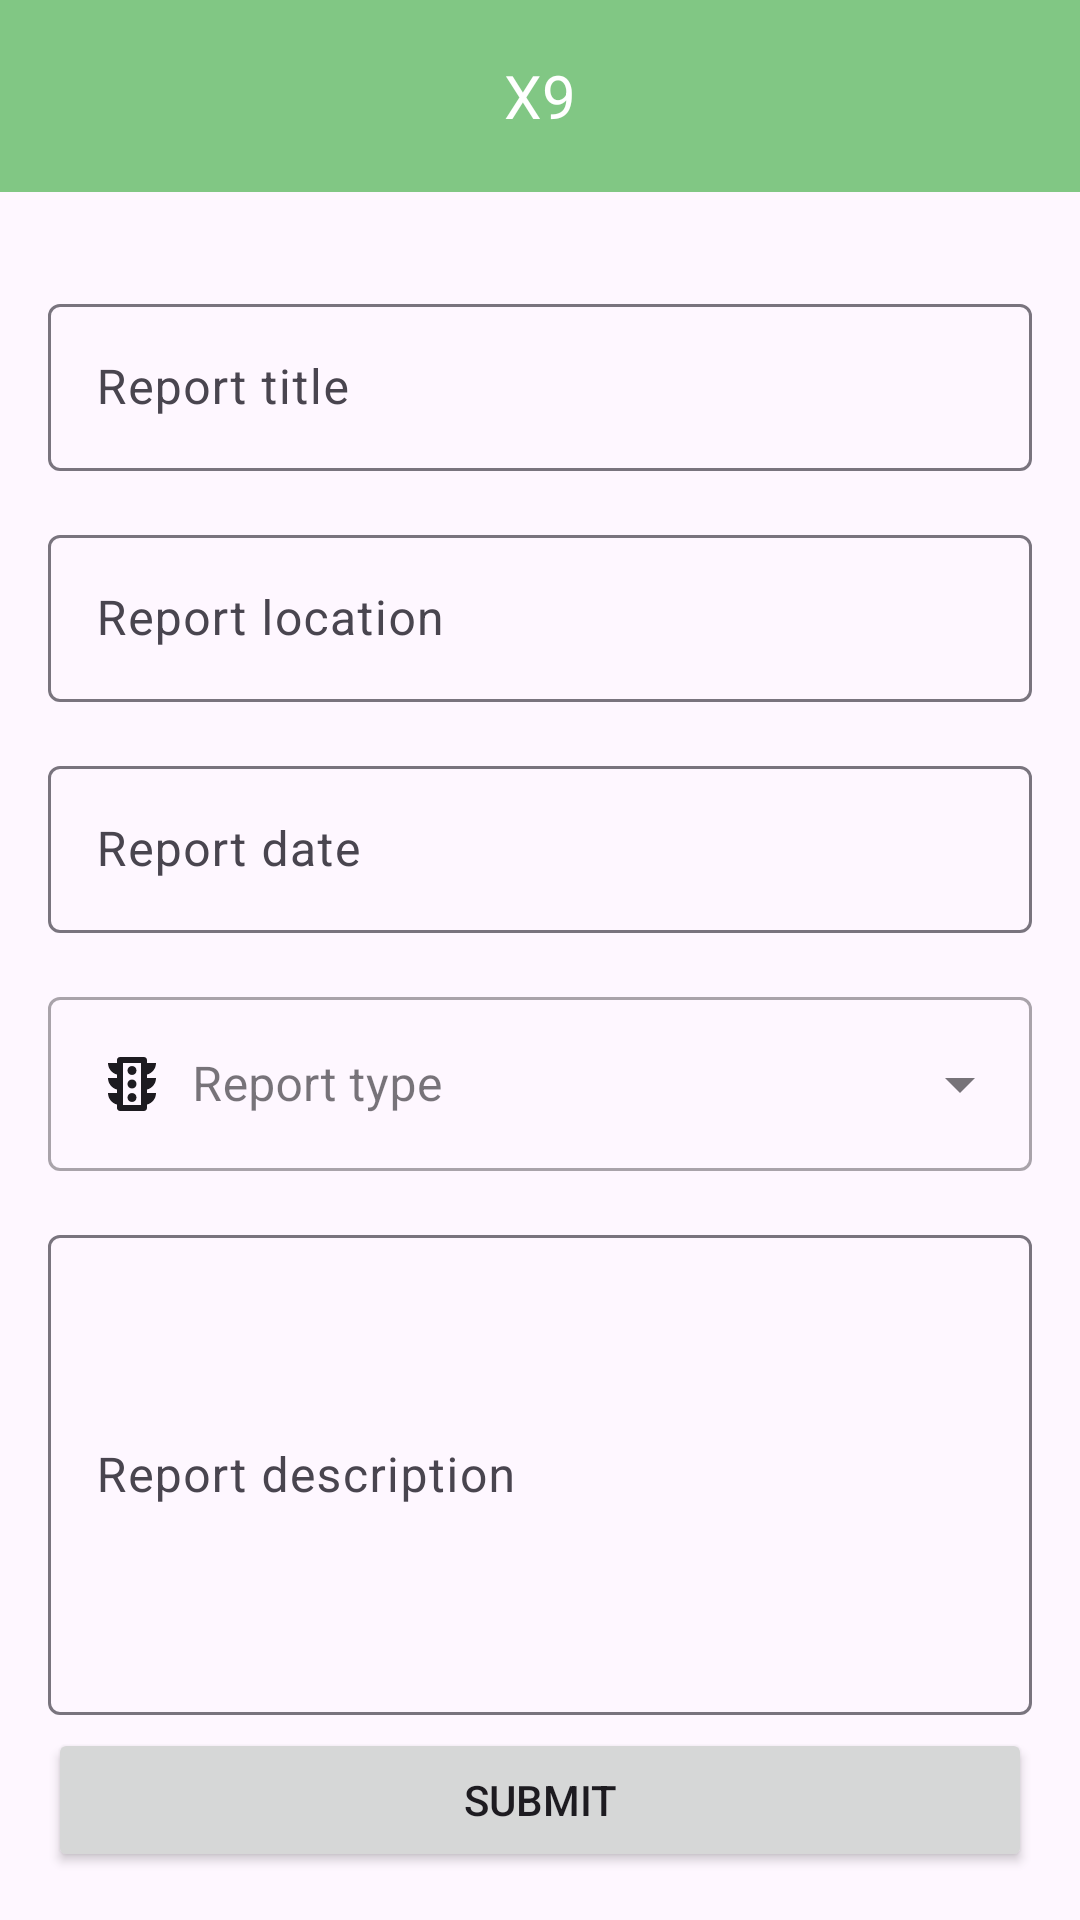

The Android layout XML behind this screen, and the referenced resources:
<!-- AndroidManifest.xml: application theme Theme.X9 -->
<!-- res/layout/activity_traffic_report.xml -->
<?xml version="1.0" encoding="utf-8"?>
<androidx.constraintlayout.widget.ConstraintLayout xmlns:android="http://schemas.android.com/apk/res/android"
    xmlns:app="http://schemas.android.com/apk/res-auto"
    xmlns:tools="http://schemas.android.com/tools"
    android:id="@+id/traffic_report"
    android:layout_width="match_parent"
    android:layout_height="match_parent"
    android:fitsSystemWindows="true"
    tools:context=".TrafficReportActivity">

    <com.google.android.material.textfield.TextInputLayout
        android:id="@+id/report_type_input_layout"
        style="@style/Widget.MaterialComponents.TextInputLayout.OutlinedBox.ExposedDropdownMenu"
        android:layout_width="0dp"
        android:layout_height="wrap_content"
        android:layout_marginStart="16dp"
        android:layout_marginTop="16dp"
        android:layout_marginEnd="16dp"
        app:layout_constraintEnd_toEndOf="parent"
        app:layout_constraintHorizontal_bias="1.0"
        app:layout_constraintStart_toStartOf="parent"
        app:layout_constraintTop_toBottomOf="@+id/report_date_input_layout">

        <AutoCompleteTextView
            android:id="@+id/report_type_input"
            android:layout_width="match_parent"
            android:layout_height="wrap_content"
            android:drawableStart="@drawable/outline_traffic_24"
            android:drawablePadding="8dp"
            android:drawableTint="?android:attr/textColorPrimary"
            android:hint="@string/report_type"
            android:inputType="none" />

    </com.google.android.material.textfield.TextInputLayout>

    <androidx.appcompat.widget.Toolbar
        android:id="@+id/toolbar"
        android:layout_width="match_parent"
        android:layout_height="?attr/actionBarSize"
        android:background="?attr/colorPrimary"
        android:elevation="4dp"
        android:theme="@style/ThemeOverlay.AppCompat.ActionBar"
        app:layout_constraintTop_toTopOf="parent"
        app:popupTheme="@style/ThemeOverlay.AppCompat.Light">

        <TextView
            android:layout_width="wrap_content"
            android:layout_height="wrap_content"
            android:layout_gravity="center"
            android:text="@string/app_name"
            android:textColor="@android:color/white"
            android:textSize="20sp" />

    </androidx.appcompat.widget.Toolbar>

    <com.google.android.material.textfield.TextInputLayout
        android:id="@+id/report_title_input_layout"
        android:layout_width="0dp"
        android:layout_height="wrap_content"
        android:layout_marginStart="16dp"
        android:layout_marginTop="32dp"
        android:layout_marginEnd="16dp"
        app:layout_constraintEnd_toEndOf="parent"
        app:layout_constraintStart_toStartOf="parent"
        app:layout_constraintTop_toBottomOf="@+id/toolbar">

        <com.google.android.material.textfield.TextInputEditText
            android:id="@+id/report_title_input"
            android:layout_width="match_parent"
            android:layout_height="wrap_content"
            android:drawableStart="@drawable/outline_directions_car_24"
            android:drawablePadding="8dp"
            android:drawableTint="?android:attr/textColorPrimary"
            android:hint="@string/report_title"
            android:textColorHint="#546E7A" />
    </com.google.android.material.textfield.TextInputLayout>

    <com.google.android.material.textfield.TextInputLayout
        android:id="@+id/report_location_input_layout"
        android:layout_width="0dp"
        android:layout_height="wrap_content"
        android:layout_marginStart="16dp"
        android:layout_marginTop="16dp"
        android:layout_marginEnd="16dp"
        app:layout_constraintEnd_toEndOf="parent"
        app:layout_constraintStart_toStartOf="parent"
        app:layout_constraintTop_toBottomOf="@+id/report_title_input_layout">

        <com.google.android.material.textfield.TextInputEditText
            android:id="@+id/report_location_input"
            android:layout_width="match_parent"
            android:layout_height="wrap_content"
            android:drawableStart="@drawable/outline_add_location_alt_24"
            android:drawablePadding="8dp"
            android:drawableTint="?android:attr/textColorPrimary"
            android:hint="@string/report_location"
            android:textColorHint="#546E7A" />
    </com.google.android.material.textfield.TextInputLayout>

    <com.google.android.material.textfield.TextInputLayout
        android:id="@+id/report_date_input_layout"
        android:layout_width="0dp"
        android:layout_height="wrap_content"
        android:layout_marginStart="16dp"
        android:layout_marginTop="16dp"
        android:layout_marginEnd="16dp"
        app:layout_constraintEnd_toEndOf="parent"
        app:layout_constraintHorizontal_bias="1.0"
        app:layout_constraintStart_toStartOf="parent"
        app:layout_constraintTop_toBottomOf="@+id/report_location_input_layout">

        <com.google.android.material.textfield.TextInputEditText
            android:id="@+id/report_date_input"
            android:layout_width="match_parent"
            android:layout_height="wrap_content"
            android:drawableStart="@drawable/outline_calendar_today_24"
            android:drawablePadding="8dp"
            android:drawableTint="?android:attr/textColorPrimary"
            android:focusable="false"
            android:hint="@string/report_date"
            android:textColorHint="#546E7A" />
    </com.google.android.material.textfield.TextInputLayout>

    <com.google.android.material.textfield.TextInputLayout
        android:id="@+id/report_description_input_layout"
        android:layout_width="0dp"
        android:layout_height="wrap_content"
        android:layout_marginStart="16dp"
        android:layout_marginTop="16dp"
        android:layout_marginEnd="16dp"
        app:layout_constraintEnd_toEndOf="parent"
        app:layout_constraintHorizontal_bias="0.0"
        app:layout_constraintStart_toStartOf="parent"
        app:layout_constraintTop_toBottomOf="@+id/report_type_input_layout">

        <com.google.android.material.textfield.TextInputEditText
            android:id="@+id/report_description_input"
            android:layout_width="match_parent"
            android:layout_height="wrap_content"
            android:height="160dp"
            android:hint="@string/report_description"
            android:textColorHint="#546E7A" />

    </com.google.android.material.textfield.TextInputLayout>

    <RadioGroup
        android:id="@+id/reportSeverityRadioGroup"
        android:layout_width="0dp"
        android:layout_height="0dp"
        android:layout_marginStart="16dp"
        android:layout_marginTop="16dp"
        android:layout_marginEnd="16dp"
        android:orientation="horizontal"
        app:layout_constraintBottom_toTopOf="@+id/submit_button"
        app:layout_constraintEnd_toEndOf="parent"
        app:layout_constraintStart_toStartOf="parent"
        app:layout_constraintTop_toBottomOf="@+id/report_description_input_layout">

        <RadioButton
            android:id="@+id/minor_button"
            style="@android:style/Widget.DeviceDefault.CompoundButton.RadioButton"
            android:layout_width="0dp"
            android:layout_height="wrap_content"
            android:layout_weight="1"
            android:checked="true"
            android:text="@string/minor" />

        <RadioButton
            android:id="@+id/moderate_button"
            android:layout_width="0dp"
            android:layout_height="wrap_content"
            android:layout_weight="1"
            android:text="@string/moderate" />

        <RadioButton
            android:id="@+id/major_button"
            android:layout_width="0dp"
            android:layout_height="wrap_content"
            android:layout_weight="1"
            android:text="@string/major" />

    </RadioGroup>

    <Button
        android:id="@+id/submit_button"
        android:layout_width="0dp"
        android:layout_height="wrap_content"
        android:layout_marginStart="16dp"
        android:layout_marginEnd="16dp"
        android:layout_marginBottom="16dp"
        android:padding="12dp"
        android:text="@string/submit"
        app:layout_constraintBottom_toBottomOf="parent"
        app:layout_constraintEnd_toEndOf="parent"
        app:layout_constraintStart_toStartOf="parent" />

</androidx.constraintlayout.widget.ConstraintLayout>
<!-- resources referenced by this layout -->
<resources>
  <!-- drawable outline_traffic_24 (drawable) -->
  <vector xmlns:android="http://schemas.android.com/apk/res/android" android:height="24dp" android:tint="#000000" android:viewportHeight="24" android:viewportWidth="24" android:width="24dp">
        
      <path android:fillColor="@android:color/white" android:pathData="M20,10h-3L17,8.86c1.72,-0.45 3,-2 3,-3.86h-3L17,4c0,-0.55 -0.45,-1 -1,-1L8,3c-0.55,0 -1,0.45 -1,1v1L4,5c0,1.86 1.28,3.41 3,3.86L7,10L4,10c0,1.86 1.28,3.41 3,3.86L7,15L4,15c0,1.86 1.28,3.41 3,3.86L7,20c0,0.55 0.45,1 1,1h8c0.55,0 1,-0.45 1,-1v-1.14c1.72,-0.45 3,-2 3,-3.86h-3v-1.14c1.72,-0.45 3,-2 3,-3.86zM15,19L9,19L9,5h6v14zM12,18c0.83,0 1.5,-0.67 1.5,-1.5S12.83,15 12,15s-1.5,0.67 -1.5,1.5 0.67,1.5 1.5,1.5zM12,13.5c0.83,0 1.5,-0.67 1.5,-1.5s-0.67,-1.5 -1.5,-1.5 -1.5,0.67 -1.5,1.5 0.67,1.5 1.5,1.5zM12,9c0.83,0 1.5,-0.67 1.5,-1.5S12.83,6 12,6s-1.5,0.67 -1.5,1.5S11.17,9 12,9z"/>
      
  </vector>
  <string name="app_name">X9</string>
  <string name="major">Major</string>
  <string name="minor">Minor</string>
  <string name="moderate">Moderate</string>
  <string name="report_date">Report date</string>
  <string name="report_description">Report description</string>
  <string name="report_location">Report location</string>
  <string name="report_title">Report title</string>
  <string name="report_type">Report type</string>
  <string name="submit">Submit</string>
  <style name="Theme.X9" parent="Base.Theme.X9" />
  <style name="Base.Theme.X9" parent="Theme.Material3.DayNight.NoActionBar">
          
          <item name="colorPrimary">@color/colorPrimary</item>
          <item name="colorPrimaryDark">@color/colorPrimaryDark</item>
          <item name="colorAccent">@color/colorAccent</item>
      </style>
  <color name="colorPrimary">#81C784</color>
  <color name="colorPrimaryDark">#58AF5D</color>
  <color name="colorAccent">#9CCC65</color>
</resources>
